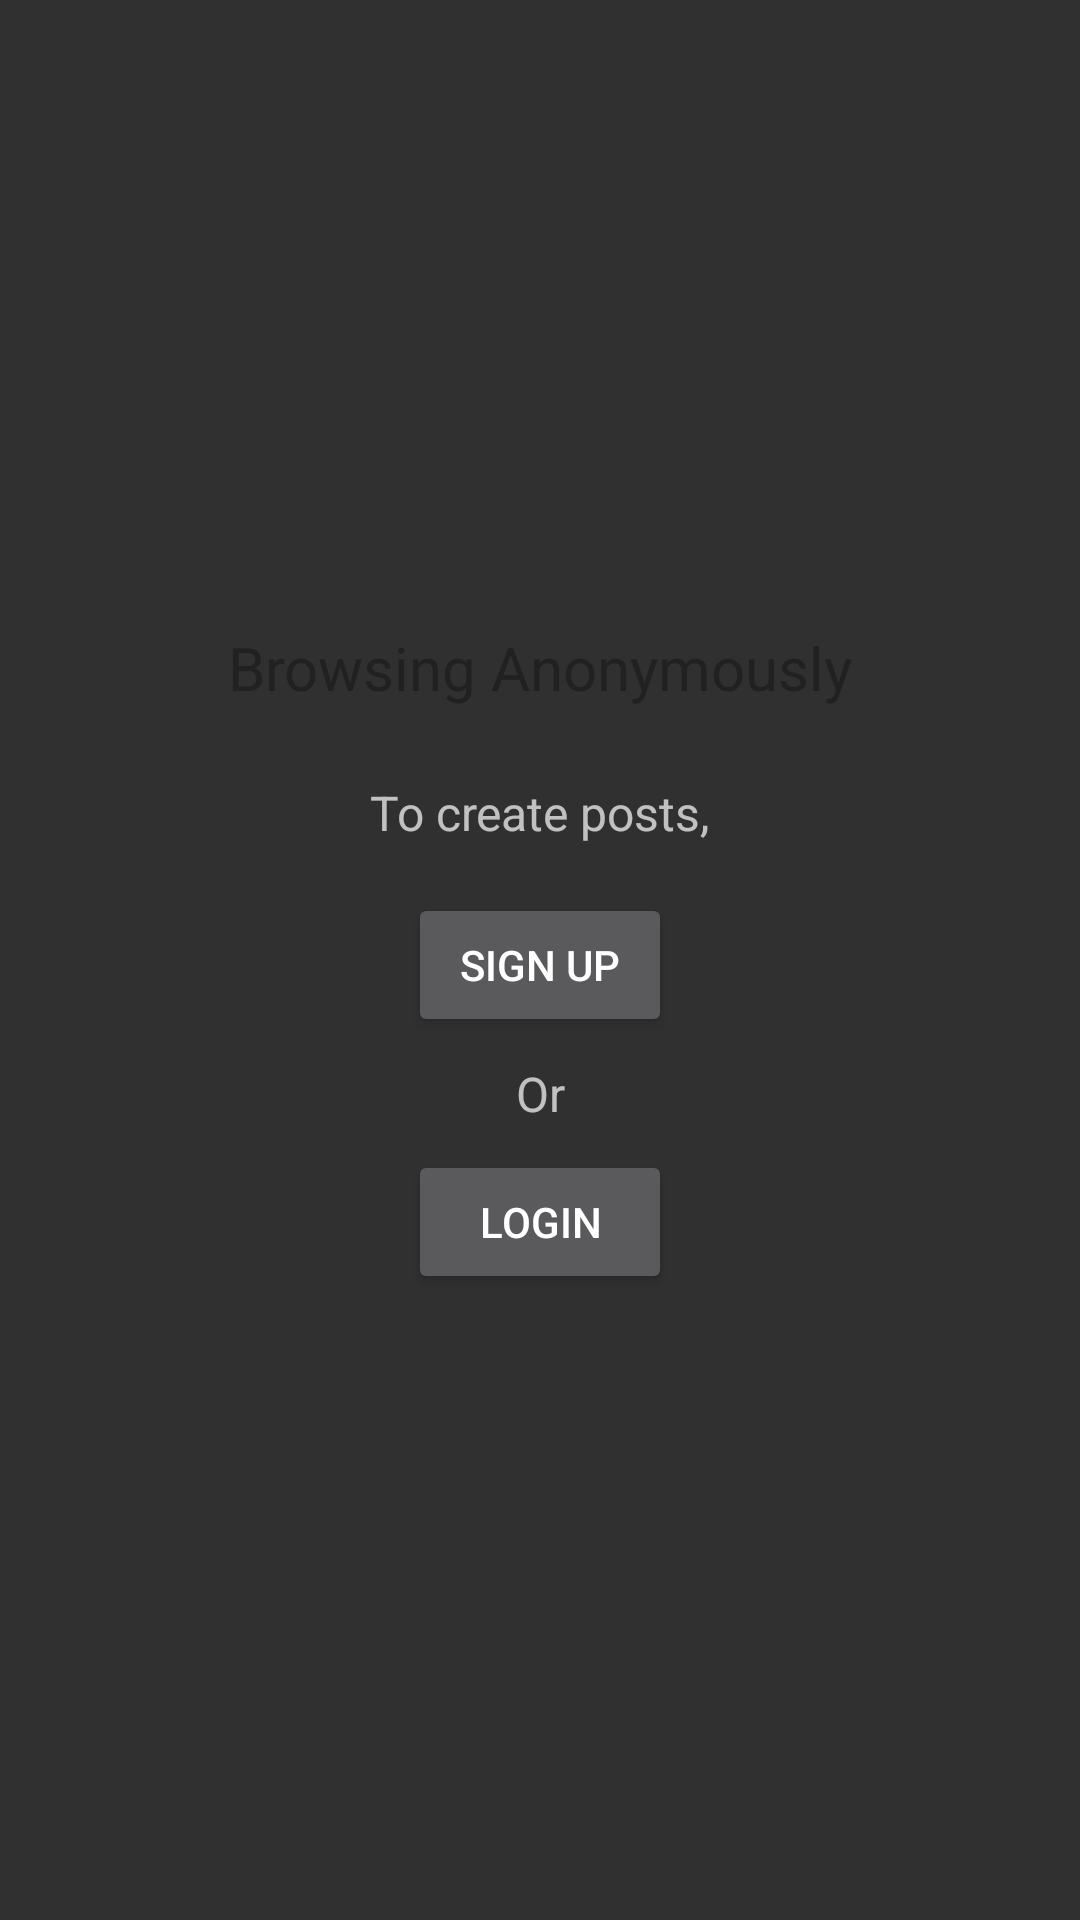

Produce the Android XML layout that renders to this screen, including the resource entries it uses.
<!-- AndroidManifest.xml: application theme Base.Theme.AppCompat -->
<!-- res/layout/fragment_anonymous.xml -->
<?xml version="1.0" encoding="utf-8"?>
<androidx.constraintlayout.widget.ConstraintLayout xmlns:android="http://schemas.android.com/apk/res/android"
    xmlns:app="http://schemas.android.com/apk/res-auto"
    xmlns:tools="http://schemas.android.com/tools"
    android:layout_width="match_parent"
    android:layout_height="match_parent"
    tools:context=".view.profile.AnonymousFragment">

    <TextView
        android:id="@+id/profileHeadingText"
        android:layout_width="wrap_content"
        android:layout_height="wrap_content"
        android:layout_marginBottom="24dp"
        android:text="Browsing Anonymously"
        android:textColor="?attr/colorPrimary"
        android:textSize="20sp"
        app:layout_constraintBottom_toTopOf="@+id/profileSubheadingText"
        app:layout_constraintEnd_toEndOf="parent"
        app:layout_constraintStart_toStartOf="parent"
        app:layout_constraintTop_toTopOf="parent"
        app:layout_constraintVertical_chainStyle="packed" />

    <TextView
        android:id="@+id/profileSubheadingText"
        android:layout_width="wrap_content"
        android:layout_height="wrap_content"
        android:layout_marginBottom="16dp"
        android:text="To create posts,"
        android:textSize="16sp"
        app:layout_constraintBottom_toTopOf="@+id/anonymousSignupBtn"
        app:layout_constraintEnd_toEndOf="parent"
        app:layout_constraintStart_toStartOf="parent"
        app:layout_constraintTop_toBottomOf="@+id/profileHeadingText" />

    <Button
        android:id="@+id/anonymousSignupBtn"
        android:layout_width="wrap_content"
        android:layout_height="wrap_content"
        android:layout_marginBottom="8dp"
        android:text="Sign up"
        app:layout_constraintBottom_toTopOf="@id/anonymousOrText"
        app:layout_constraintEnd_toEndOf="parent"
        app:layout_constraintStart_toStartOf="parent"
        app:layout_constraintTop_toBottomOf="@+id/profileSubheadingText" />

    <Button
        android:id="@+id/anonymousLoginBtn"
        android:layout_width="wrap_content"
        android:layout_height="wrap_content"
        android:text="Login"
        app:layout_constraintBottom_toBottomOf="parent"
        app:layout_constraintEnd_toEndOf="parent"
        app:layout_constraintStart_toStartOf="parent"
        app:layout_constraintTop_toBottomOf="@+id/anonymousOrText" />

    <TextView
        android:id="@+id/anonymousOrText"
        android:layout_width="wrap_content"
        android:layout_height="wrap_content"
        android:layout_marginBottom="8dp"
        android:text="Or"
        android:textSize="16sp"
        app:layout_constraintBottom_toTopOf="@+id/anonymousLoginBtn"
        app:layout_constraintEnd_toEndOf="parent"
        app:layout_constraintStart_toStartOf="parent"
        app:layout_constraintTop_toBottomOf="@+id/anonymousSignupBtn" />
</androidx.constraintlayout.widget.ConstraintLayout>
<!-- resources referenced by this layout -->
<resources>

</resources>
